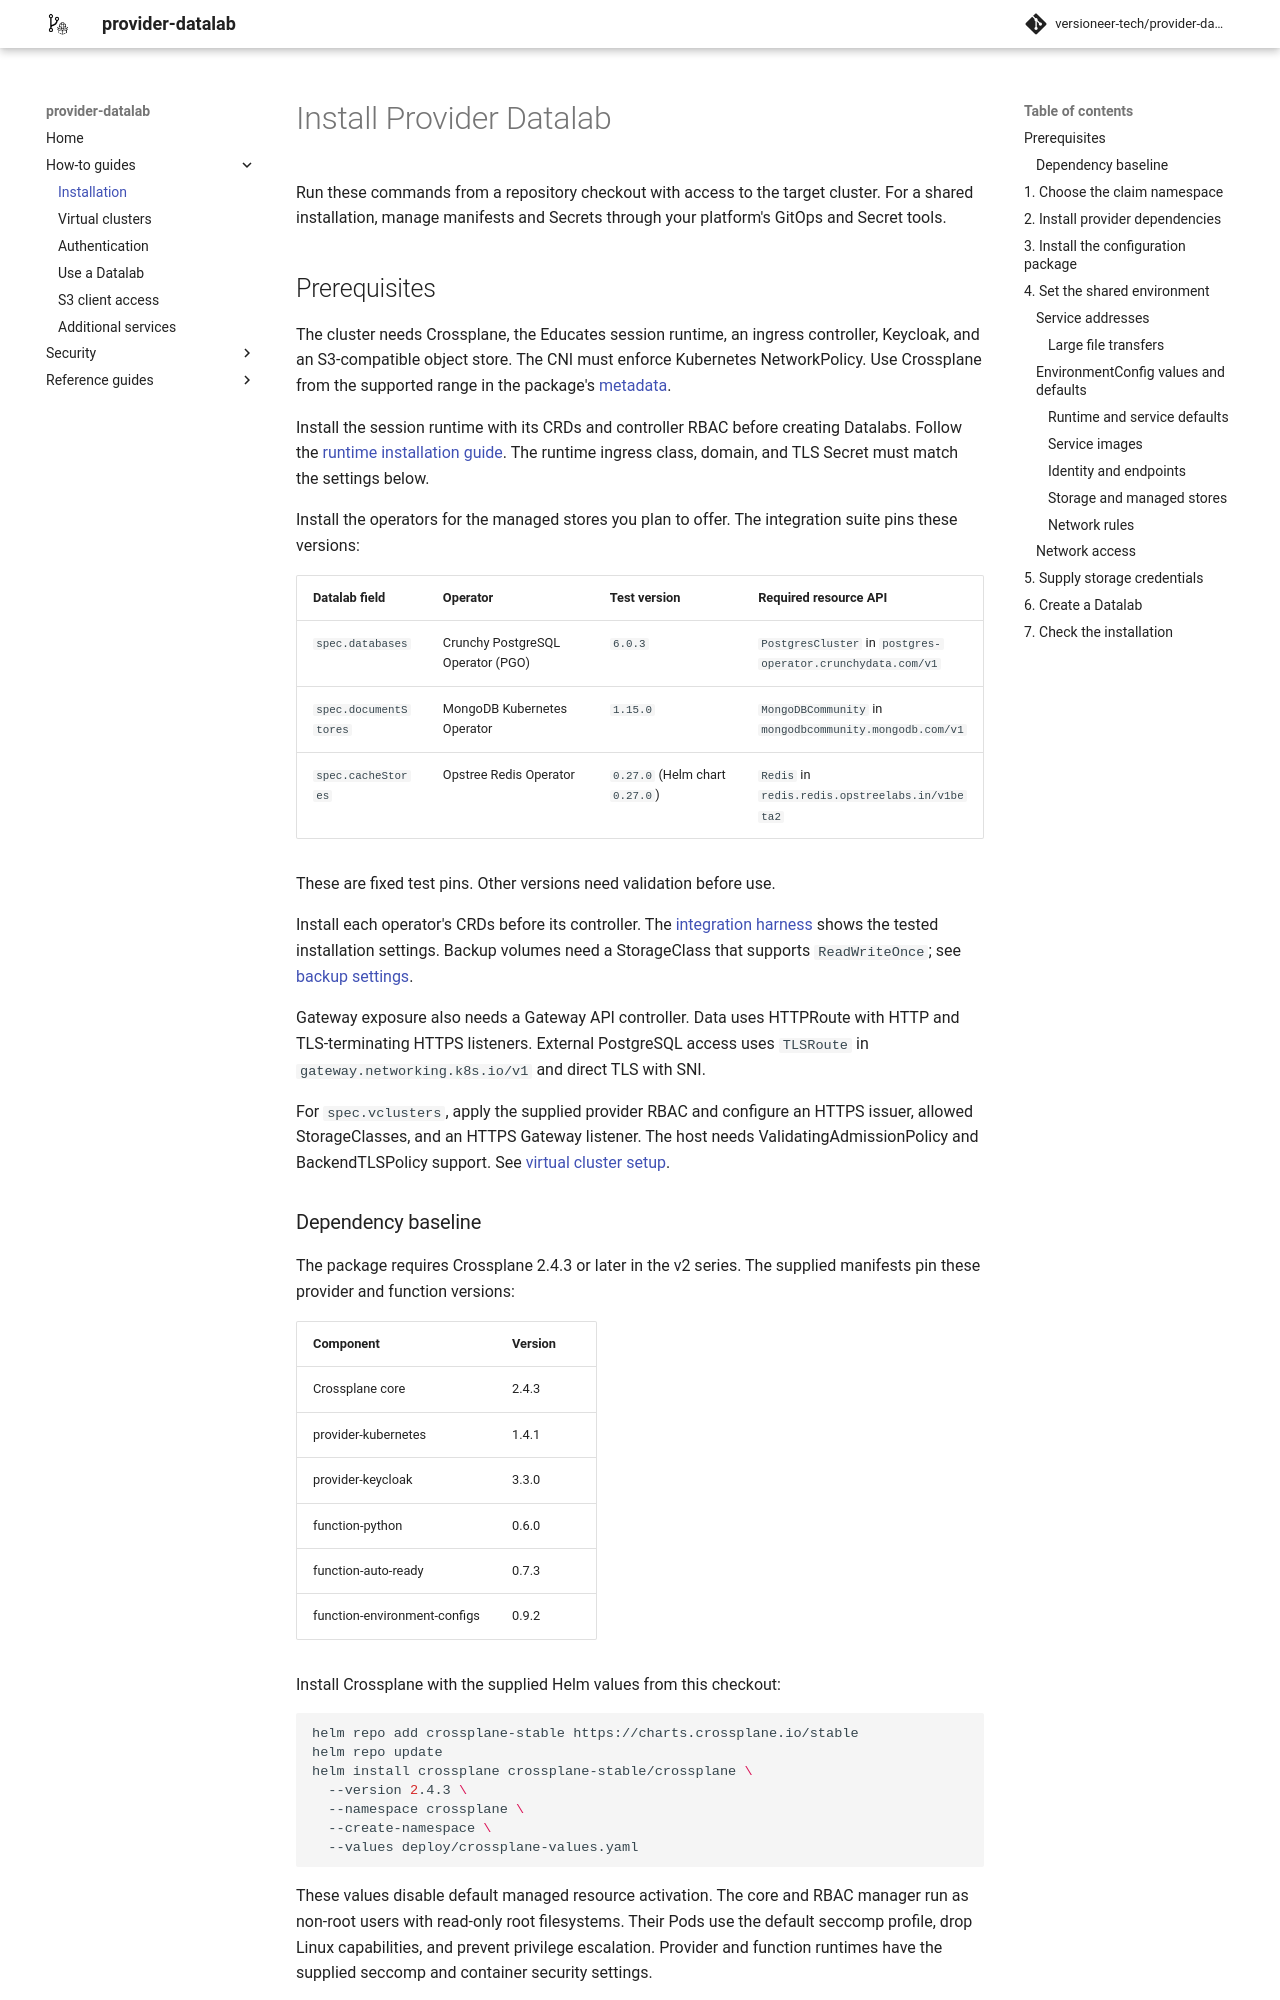

repository: versioneer-tech/provider-datalab · page: 0.12.4/how-to-guides/installation/index.html · generator: mkdocs

# Install Provider Datalab

Run these commands from a repository checkout with access to the target
cluster. For a shared installation, manage manifests and Secrets through your
platform's GitOps and Secret tools.

## Prerequisites

The cluster needs Crossplane, an ingress or Gateway
controller, Keycloak, and an S3-compatible object store. The CNI must enforce
Kubernetes NetworkPolicy.
Use Crossplane from the supported range in the package's
[metadata](https://github.com/versioneer-tech/provider-datalab/blob/main/crossplane.yaml).

Install the operators for the managed stores you offer. The tests use:

| Datalab field | Operator | Test version | Required resource API |
| --- | --- | --- | --- |
| `spec.databases` | Crunchy PostgreSQL Operator (PGO) | `6.0.2` | `PostgresCluster` in `postgres-operator.crunchydata.com/v1` |
| `spec.documentStores` | MongoDB Kubernetes Operator | `1.14.0` | `MongoDBCommunity` in `mongodbcommunity.mongodb.com/v1` |
| `spec.cacheStores` | Opstree Redis Operator | `0.27.0` (Helm chart `0.27.0`) | `Redis` in `redis.redis.opstreelabs.in/v1beta2` |

Install each operator's CRDs before its controller. Validate other versions
before use. Backup volumes need a StorageClass that supports
`ReadWriteOnce`; see [backup settings](usage_concepts.md#backups).

Gateway exposure also needs a Gateway API controller. Data uses HTTPRoute
with HTTP and TLS-terminating HTTPS listeners. External PostgreSQL access uses
`TLSRoute` in `gateway.networking.k8s.io/v1` and direct TLS with SNI.

For `spec.vclusters`, apply the supplied provider RBAC and configure an HTTPS
issuer, allowed StorageClasses, and an HTTPS Gateway listener. The package runs
vCluster OSS `0.38.0` with Kubernetes `1.36.6`. The host needs
ValidatingAdmissionPolicy and BackendTLSPolicy support. Volume bindings require
host Kubernetes 1.36 or later with `admissionregistration.k8s.io/v1`
MutatingAdmissionPolicy support. See
[virtual cluster setup](vcluster.md#platform-settings).
Application owners install their controllers and workloads through the virtual
API. Use [Volumes](volumes.md) to check persistent volumes after setup.
